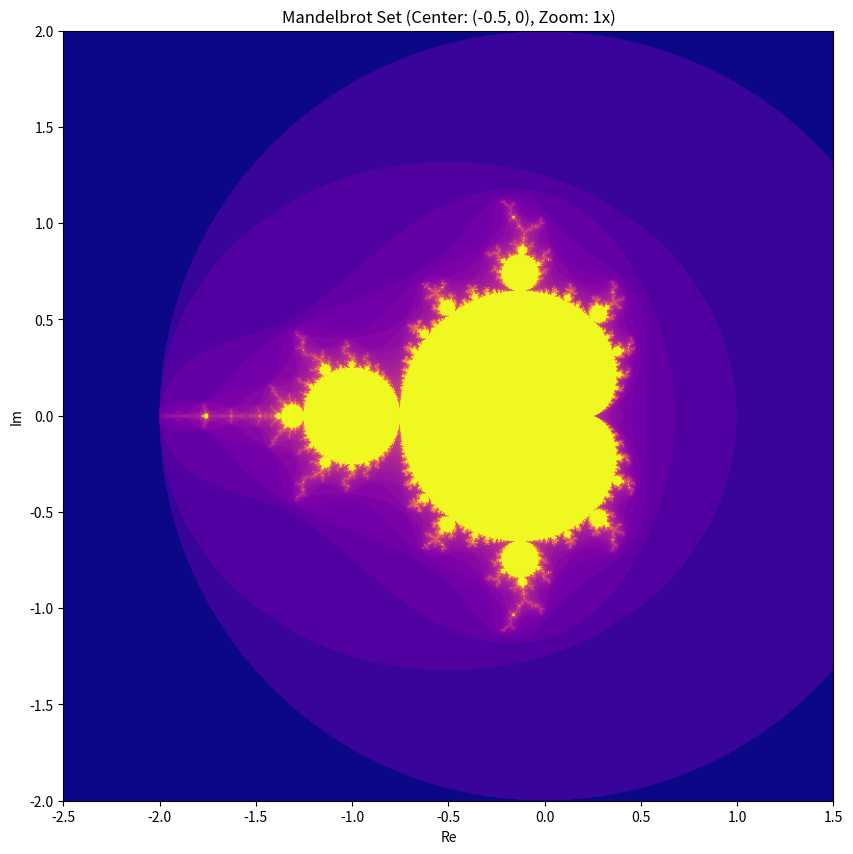

This chart was generated by the following Python code:
import matplotlib.pyplot as plt
import numpy as np


def mandelbrot_set(center=(0, 0), zoom=1, width=800, height=800, max_iter=300):
    """
    :param center: Center point in the complex plane around which to generate the set.
    :param zoom: Zoom level for the visualization.
    :param width: Image width in pixels.
    :param height: Image height in pixels.
    :param max_iter: Maximum number of iterations.
    """
    scale = 2 / zoom
    xlim = (center[0] - scale, center[0] + scale)
    ylim = (center[1] - scale, center[1] + scale)

    x = np.linspace(xlim[0], xlim[1], width)
    y = np.linspace(ylim[0], ylim[1], height)
    X, Y = np.meshgrid(x, y)
    C = X + 1j * Y
    Z = np.zeros(C.shape, dtype=complex)
    img = np.zeros(C.shape, dtype=float)

    for _ in range(max_iter):
        mask = np.abs(Z) < 2
        Z[mask] = Z[mask] ** 2 + C[mask]
        img[mask] += 1

    plt.figure(figsize=(10, 10))
    plt.imshow(
        np.log(img + 1),
        extent=(xlim[0], xlim[1], ylim[0], ylim[1]),
        cmap="plasma",
        origin="lower",
    )
    plt.xlabel("Re")
    plt.ylabel("Im")
    plt.title(f"Mandelbrot Set (Center: {center}, Zoom: {zoom}x)")
    plt.show()


if __name__ == "__main__":
    center = (-0.5, 0)
    zoom = 1  # Increase to zoom in, decrease to zoom out
    mandelbrot_set(center=center, zoom=zoom)
